Photos from the image-classification dataset "processed_data" in the GitHub repository maomao7784/Casting-Product-Quality-Inspection. Its 2 classes are: defective front, ok front.

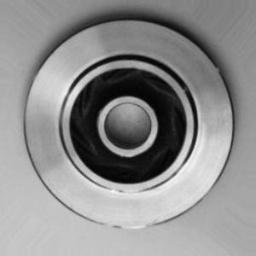
Label: ok front

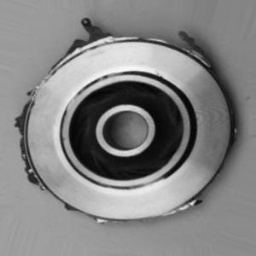
Label: defective front

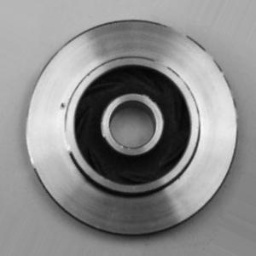
Label: defective front

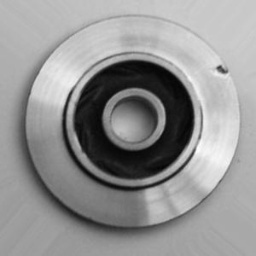
Label: defective front

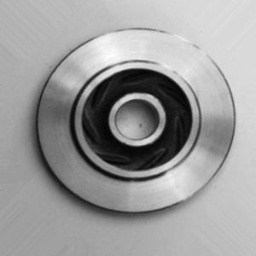
Label: ok front

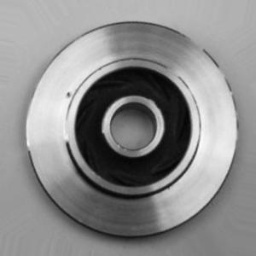
Label: defective front
